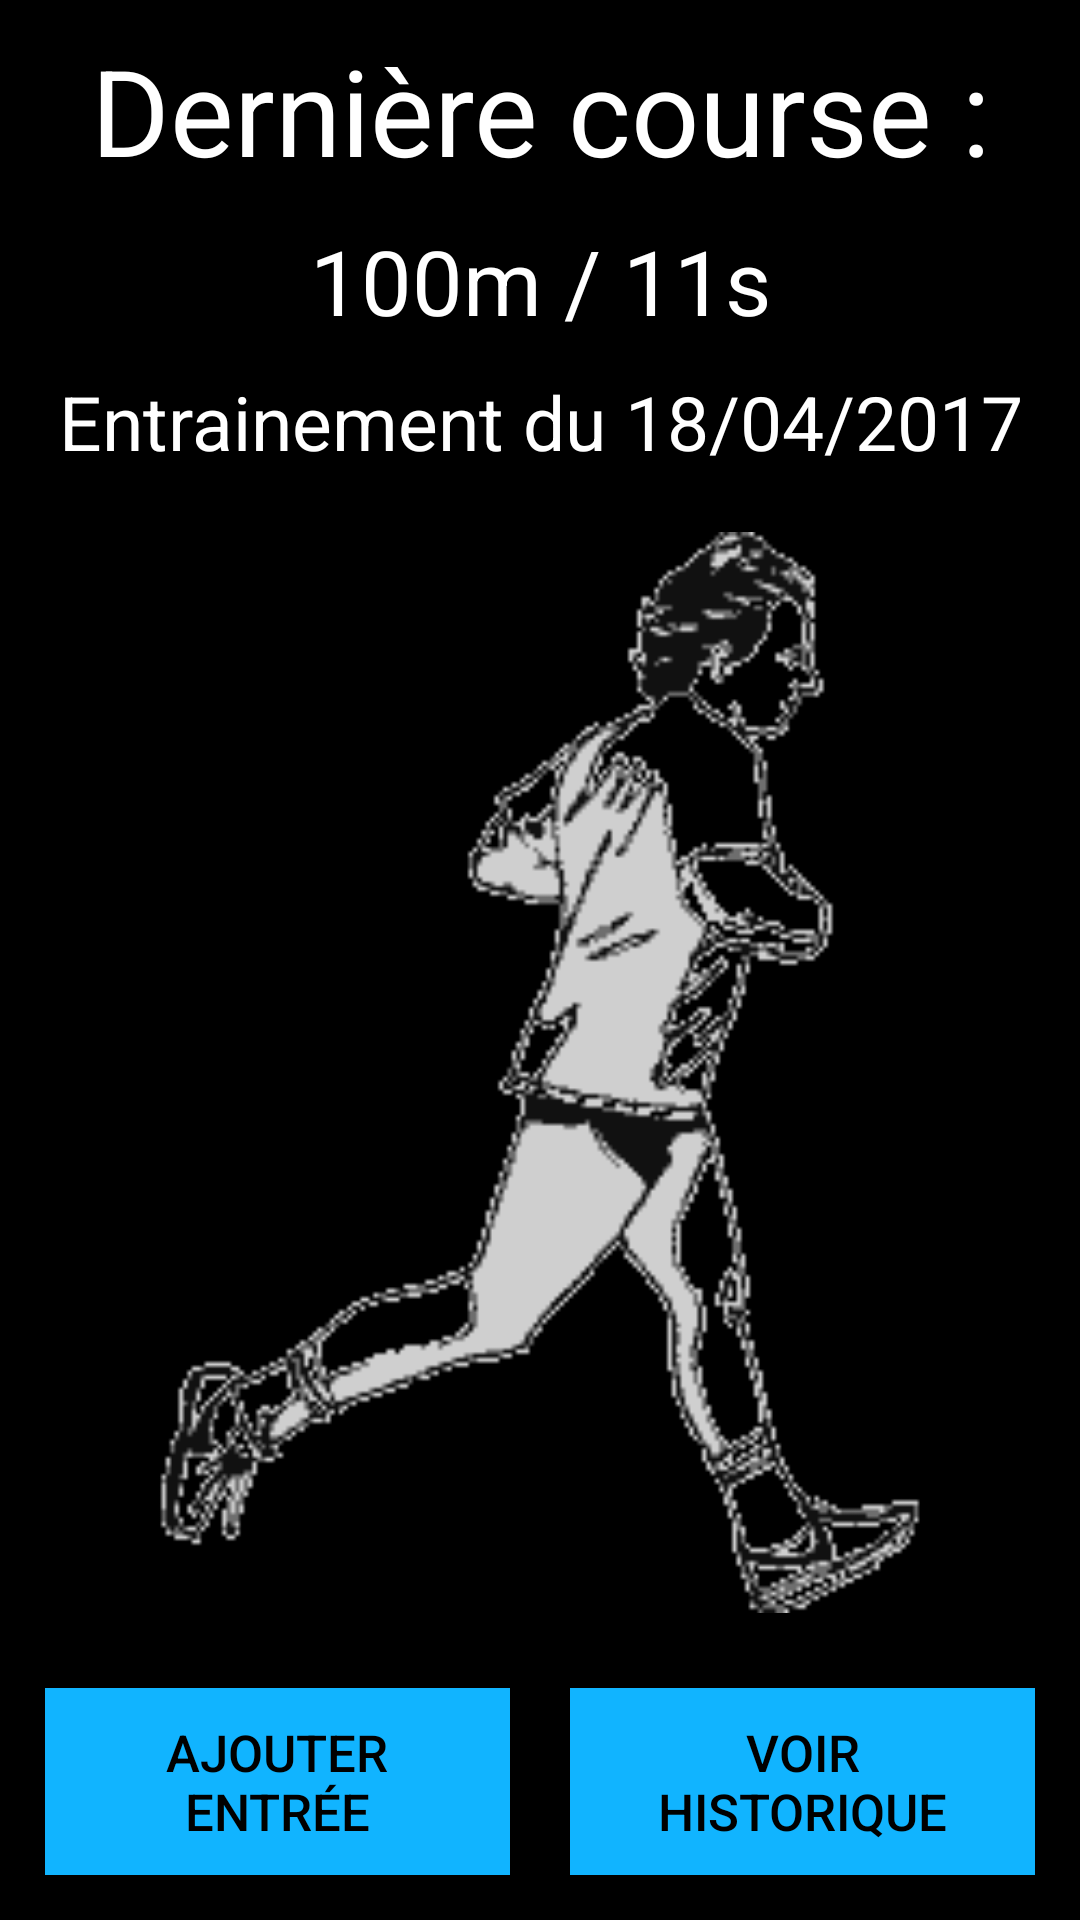

Produce the Android XML layout that renders to this screen, including the resource entries it uses.
<!-- AndroidManifest.xml: fallback theme Theme.MaterialComponents.DayNight.NoActionBar -->
<!-- res/layout/accueil.xml -->
<?xml version="1.0" encoding="utf-8"?>
<LinearLayout xmlns:android="http://schemas.android.com/apk/res/android"
    android:layout_width="match_parent"
    android:layout_height="match_parent"
    android:orientation="vertical"
    style="@style/commun">

    <TextView
        style="@style/commun.titre"
        android:layout_width="match_parent"
        android:layout_height="wrap_content"
        android:text="@string/last_run" />

    <TextView
        style="@style/commun.accueil"
        android:layout_width="match_parent"
        android:layout_height="wrap_content"
        android:text="100m / 11s" />

    <TextView
        style="@style/commun.accueil"
        android:layout_width="match_parent"
        android:layout_height="wrap_content"
        android:text="Entrainement du 18/04/2017"
        android:textSize="25sp" />

    <ImageView
        android:layout_width="match_parent"
        android:layout_height="wrap_content"
        android:layout_weight="1"
        android:layout_margin="15sp"
        android:src="@drawable/jogger" />

    <LinearLayout
        android:layout_width="match_parent"
        android:layout_height="wrap_content">

        <Button
            android:layout_width="0sp"
            android:layout_height="wrap_content"
            android:layout_weight="1"
            android:text="@string/add_entry"
            style="@style/button"/>

        <Button
            android:layout_width="0sp"
            android:layout_height="wrap_content"
            android:layout_weight="1"
            android:text="@string/see_histo"
            style="@style/button"/>
    </LinearLayout>
</LinearLayout>
<!-- resources referenced by this layout -->
<resources>
  <!-- drawable jogger: gif bitmap (drawable, 2991 bytes) -->
  <string name="add_entry">Ajouter Entrée</string>
  <string name="last_run">Dernière course : </string>
  <string name="see_histo">Voir historique</string>
  <style name="button">
          <item name="android:textSize">17sp</item>
          <item name="android:textColor">#000000</item>
          <item name="android:background">#11b4ff</item>
          <item name="android:layout_margin">10sp</item>
          <item name="android:padding">10sp</item>
      </style>
  <style name="commun">
          <item name="android:background">#000</item>
          <item name="android:gravity">center_horizontal</item>
          <item name="android:textColor">#fff</item>
          <item name="android:textSize">25sp</item>
          <item name="android:padding">5sp</item>
      </style>
  <style name="commun.accueil">
          <item name="android:textSize">30sp</item>
  
      </style>
  <style name="commun.titre">
          <item name="android:textSize">40sp</item>
      </style>
</resources>
